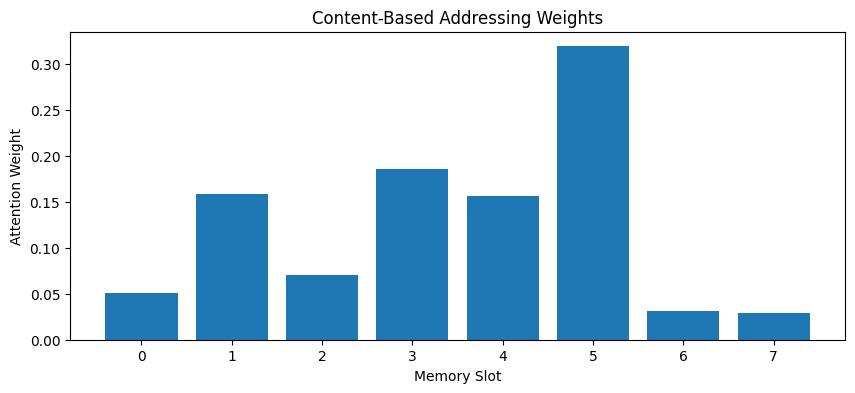
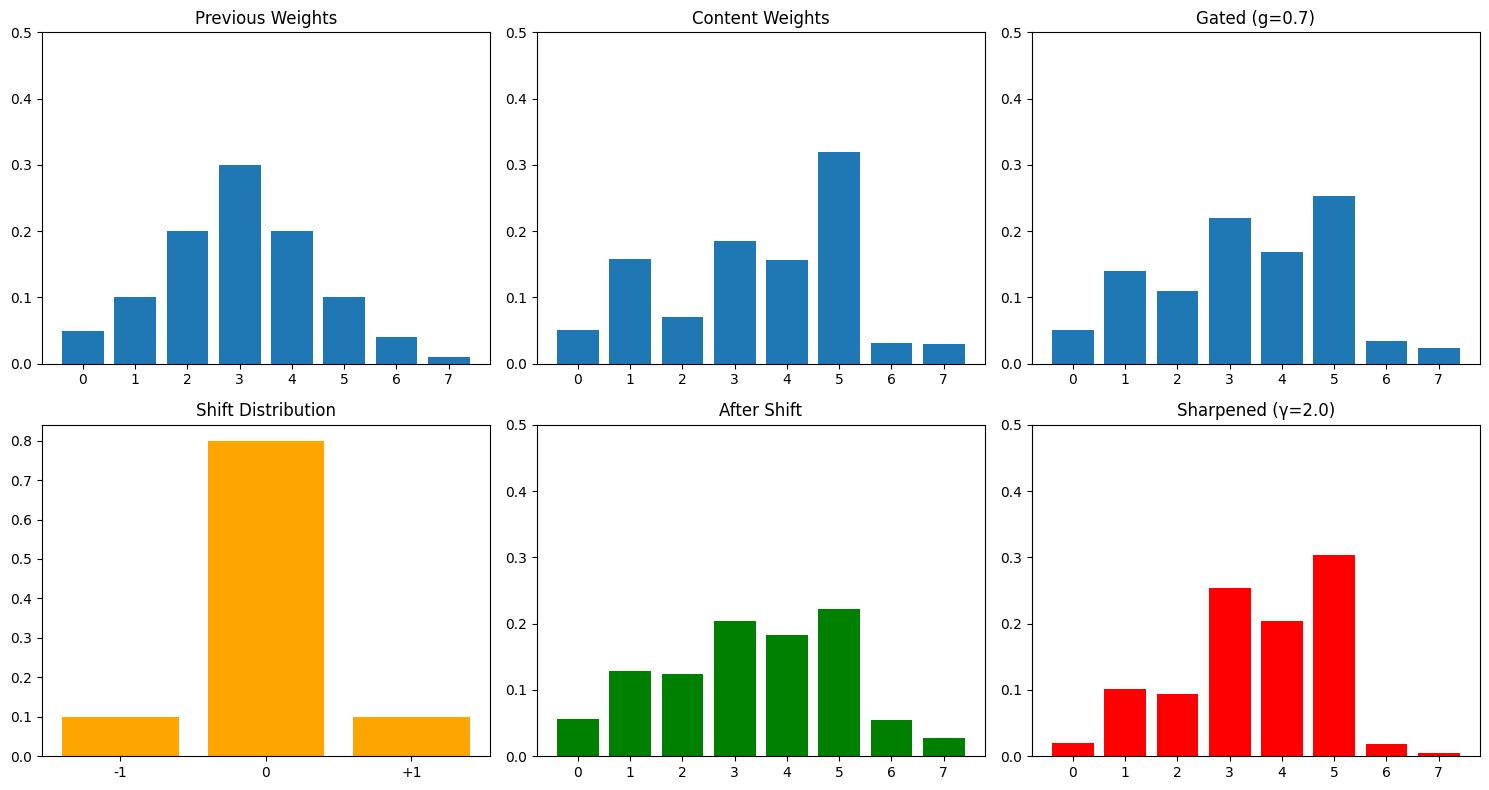
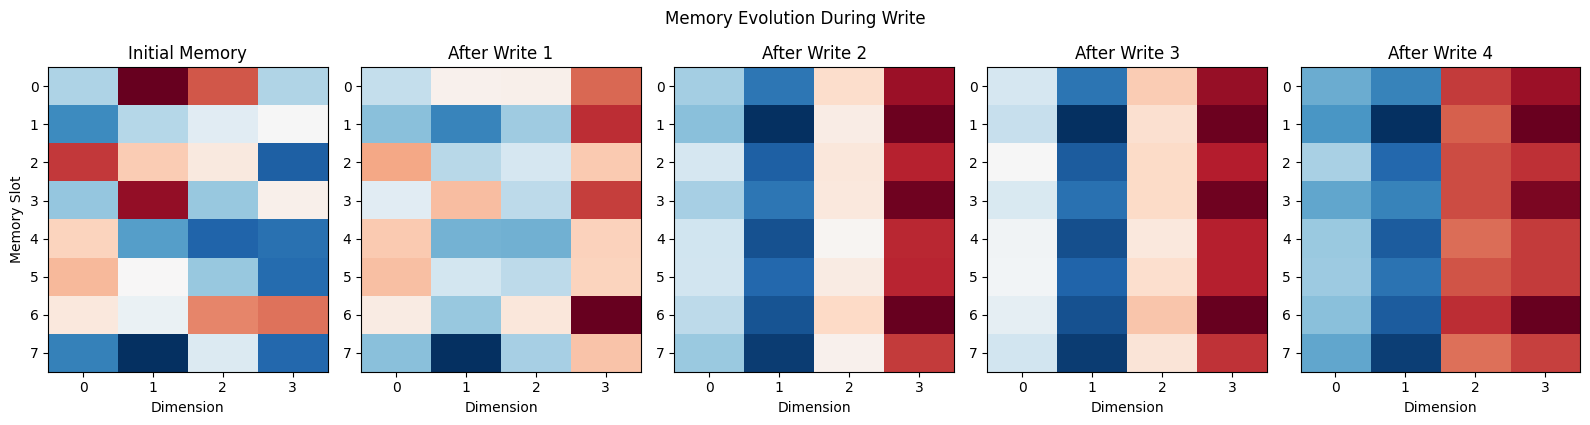
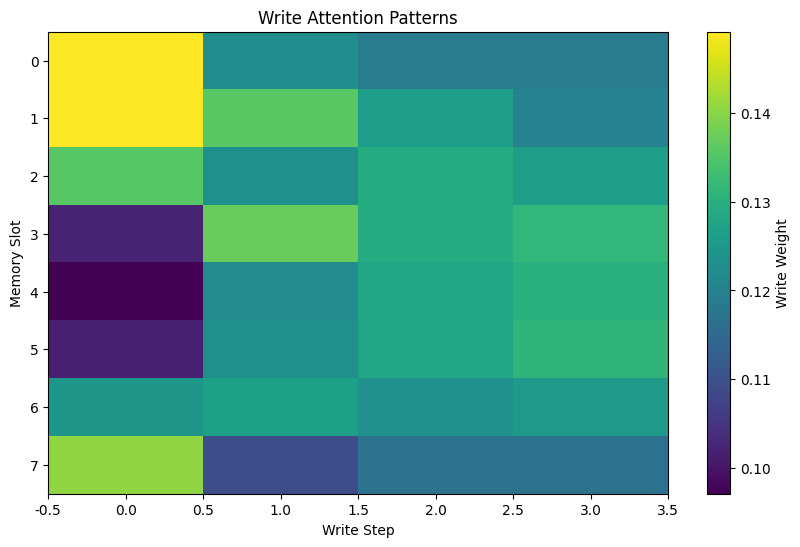

The matplotlib source for these figures, in order:
import numpy as np
import matplotlib.pyplot as plt

np.random.seed(42)

# 设置中文字体
plt.rcParams["font.family"] = ["Heiti TC"]
plt.rcParams["axes.unicode_minus"] = False

class Memory:
    def __init__(self, num_slots, slot_size):
        """
        External memory bank
        
        num_slots: Number of memory locations (N)
        slot_size: Size of each memory vector (M)
        """
        self.num_slots = num_slots
        self.slot_size = slot_size
        
        # Initialize memory to small random values
        self.memory = np.random.randn(num_slots, slot_size) * 0.01
    
    def read(self, weights):
        """
        Read from memory using attention weights
        
        weights: (num_slots,) attention distribution
        Returns: (slot_size,) weighted combination of memory rows
        """
        return np.dot(weights, self.memory)
    
    def write(self, weights, erase_vector, add_vector):
        """
        Write to memory using erase and add operations
        
        weights: (num_slots,) where to write
        erase_vector: (slot_size,) what to erase
        add_vector: (slot_size,) what to add
        """
        # Erase: M_t = M_{t-1} * (1 - w_t ⊗ e_t)
        erase = np.outer(weights, erase_vector)
        self.memory = self.memory * (1 - erase)
        
        # Add: M_t = M_t + w_t ⊗ a_t
        add = np.outer(weights, add_vector)
        self.memory = self.memory + add
    
    def get_memory(self):
        return self.memory.copy()

# Test memory
memory = Memory(num_slots=8, slot_size=4)
print(f"Memory initialized: {memory.num_slots} slots × {memory.slot_size} dimensions")
print(f"Memory shape: {memory.memory.shape}")

def cosine_similarity(u, v):
    """Cosine similarity between vectors"""
    return np.dot(u, v) / (np.linalg.norm(u) * np.linalg.norm(v) + 1e-8)

def softmax(x, beta=1.0):
    """Softmax with temperature beta"""
    x = beta * x
    exp_x = np.exp(x - np.max(x))
    return exp_x / np.sum(exp_x)

def content_addressing(memory, key, beta):
    """
    Content-based addressing
    
    memory: (num_slots, slot_size)
    key: (slot_size,) query vector
    beta: sharpness parameter (> 0)
    
    Returns: (num_slots,) attention weights
    """
    # Compute cosine similarity with each memory row
    similarities = np.array([
        cosine_similarity(key, memory[i]) 
        for i in range(len(memory))
    ])
    
    # Apply softmax with sharpness
    weights = softmax(similarities, beta=beta)
    
    return weights

# Test content addressing
key = np.random.randn(memory.slot_size)
beta = 2.0

weights = content_addressing(memory.memory, key, beta)
print(f"\nContent-based addressing:")
print(f"Key shape: {key.shape}")
print(f"Attention weights: {weights}")
print(f"Sum of weights: {weights.sum():.4f}")

# Visualize
plt.figure(figsize=(10, 4))
plt.bar(range(len(weights)), weights)
plt.xlabel('Memory Slot')
plt.ylabel('Attention Weight')
plt.title('Content-Based Addressing Weights')
plt.show()

def interpolation(weights_content, weights_prev, g):
    """
    Interpolate between content and previous weights
    
    g: gate in [0, 1]
      g=1: use only content weights
      g=0: use only previous weights
    """
    return g * weights_content + (1 - g) * weights_prev

def convolutional_shift(weights, shift_weights):
    """
    Rotate attention weights by shift distribution
    
    shift_weights: distribution over [-1, 0, +1] shifts
    """
    num_slots = len(weights)
    shifted = np.zeros_like(weights)
    
    # Apply each shift
    for shift_idx, shift_amount in enumerate([-1, 0, 1]):
        rolled = np.roll(weights, shift_amount)
        shifted += shift_weights[shift_idx] * rolled
    
    return shifted

def sharpening(weights, gamma):
    """
    Sharpen attention distribution
    
    gamma >= 1: larger values = sharper distribution
    """
    weights = weights ** gamma
    return weights / (np.sum(weights) + 1e-8)

# Test location-based operations
weights_prev = np.array([0.05, 0.1, 0.2, 0.3, 0.2, 0.1, 0.04, 0.01])
weights_content = content_addressing(memory.memory, key, beta=2.0)

# Interpolation
g = 0.7  # Favor content
weights_gated = interpolation(weights_content, weights_prev, g)

# Shift
shift_weights = np.array([0.1, 0.8, 0.1])  # Mostly stay, little shift
weights_shifted = convolutional_shift(weights_gated, shift_weights)

# Sharpen
gamma = 2.0
weights_sharp = sharpening(weights_shifted, gamma)

# Visualize addressing pipeline
fig, axes = plt.subplots(2, 3, figsize=(15, 8))

axes[0, 0].bar(range(len(weights_prev)), weights_prev)
axes[0, 0].set_title('Previous Weights')
axes[0, 0].set_ylim(0, 0.5)

axes[0, 1].bar(range(len(weights_content)), weights_content)
axes[0, 1].set_title('Content Weights')
axes[0, 1].set_ylim(0, 0.5)

axes[0, 2].bar(range(len(weights_gated)), weights_gated)
axes[0, 2].set_title(f'Gated (g={g})')
axes[0, 2].set_ylim(0, 0.5)

axes[1, 0].bar(range(len(shift_weights)), shift_weights, color='orange')
axes[1, 0].set_title('Shift Distribution')
axes[1, 0].set_xticks([0, 1, 2])
axes[1, 0].set_xticklabels(['-1', '0', '+1'])

axes[1, 1].bar(range(len(weights_shifted)), weights_shifted, color='green')
axes[1, 1].set_title('After Shift')
axes[1, 1].set_ylim(0, 0.5)

axes[1, 2].bar(range(len(weights_sharp)), weights_sharp, color='red')
axes[1, 2].set_title(f'Sharpened (γ={gamma})')
axes[1, 2].set_ylim(0, 0.5)

plt.tight_layout()
plt.show()

print(f"\nAddressing pipeline complete!")

class NTMHead:
    def __init__(self, memory_slots, memory_size, controller_size):
        self.memory_slots = memory_slots
        self.memory_size = memory_size
        
        # Parameters produced by controller
        # Key for content addressing
        self.W_key = np.random.randn(memory_size, controller_size) * 0.1
        
        # Strength (beta)
        self.W_beta = np.random.randn(1, controller_size) * 0.1
        
        # Gate (g)
        self.W_g = np.random.randn(1, controller_size) * 0.1
        
        # Shift weights
        self.W_shift = np.random.randn(3, controller_size) * 0.1
        
        # Sharpening (gamma)
        self.W_gamma = np.random.randn(1, controller_size) * 0.1
        
        # For write head: erase and add vectors
        self.W_erase = np.random.randn(memory_size, controller_size) * 0.1
        self.W_add = np.random.randn(memory_size, controller_size) * 0.1
        
        # Previous weights
        self.weights_prev = np.ones(memory_slots) / memory_slots
    
    def address(self, memory, controller_output):
        """
        Compute addressing weights from controller output
        """
        # Content addressing
        key = np.tanh(np.dot(self.W_key, controller_output))
        beta = np.exp(np.dot(self.W_beta, controller_output))[0] + 1e-4
        weights_content = content_addressing(memory, key, beta)
        
        # Interpolation
        g = 1 / (1 + np.exp(-np.dot(self.W_g, controller_output)))[0]  # sigmoid
        weights_gated = interpolation(weights_content, self.weights_prev, g)
        
        # Shift
        shift_logits = np.dot(self.W_shift, controller_output)
        shift_weights = softmax(shift_logits)
        weights_shifted = convolutional_shift(weights_gated, shift_weights)
        
        # Sharpen
        gamma = np.exp(np.dot(self.W_gamma, controller_output))[0] + 1.0
        weights = sharpening(weights_shifted, gamma)
        
        self.weights_prev = weights
        return weights
    
    def read(self, memory, weights):
        """Read from memory"""
        return memory.read(weights)
    
    def write(self, memory, weights, controller_output):
        """Write to memory"""
        erase = 1 / (1 + np.exp(-np.dot(self.W_erase, controller_output)))  # sigmoid
        add = np.tanh(np.dot(self.W_add, controller_output))
        memory.write(weights, erase, add)

print("NTM Head created with full addressing mechanism")

# Simple copy task
memory = Memory(num_slots=8, slot_size=4)
controller_size = 16
head = NTMHead(memory.num_slots, memory.slot_size, controller_size)

# Input sequence
sequence = [
    np.array([1, 0, 0, 0]),
    np.array([0, 1, 0, 0]),
    np.array([0, 0, 1, 0]),
    np.array([0, 0, 0, 1]),
]

# Write phase: store sequence in memory
memory_states = [memory.get_memory()]
write_weights_history = []

for i, item in enumerate(sequence):
    # Simulate controller output (random for demo)
    controller_out = np.random.randn(controller_size)
    
    # Get write weights
    weights = head.address(memory.memory, controller_out)
    write_weights_history.append(weights)
    
    # Write to memory
    head.write(memory, weights, controller_out)
    memory_states.append(memory.get_memory())

# Visualize write process
fig, axes = plt.subplots(1, len(sequence) + 1, figsize=(16, 4))

# Initial memory
axes[0].imshow(memory_states[0], cmap='RdBu', aspect='auto')
axes[0].set_title('Initial Memory')
axes[0].set_ylabel('Memory Slot')
axes[0].set_xlabel('Dimension')

# After each write
for i in range(len(sequence)):
    axes[i+1].imshow(memory_states[i+1], cmap='RdBu', aspect='auto')
    axes[i+1].set_title(f'After Write {i+1}')
    axes[i+1].set_xlabel('Dimension')

plt.tight_layout()
plt.suptitle('Memory Evolution During Write', y=1.05)
plt.show()

# Show write attention patterns
write_weights = np.array(write_weights_history).T

plt.figure(figsize=(10, 6))
plt.imshow(write_weights, cmap='viridis', aspect='auto')
plt.colorbar(label='Write Weight')
plt.xlabel('Write Step')
plt.ylabel('Memory Slot')
plt.title('Write Attention Patterns')
plt.show()

print(f"\nWrote {len(sequence)} items to memory")